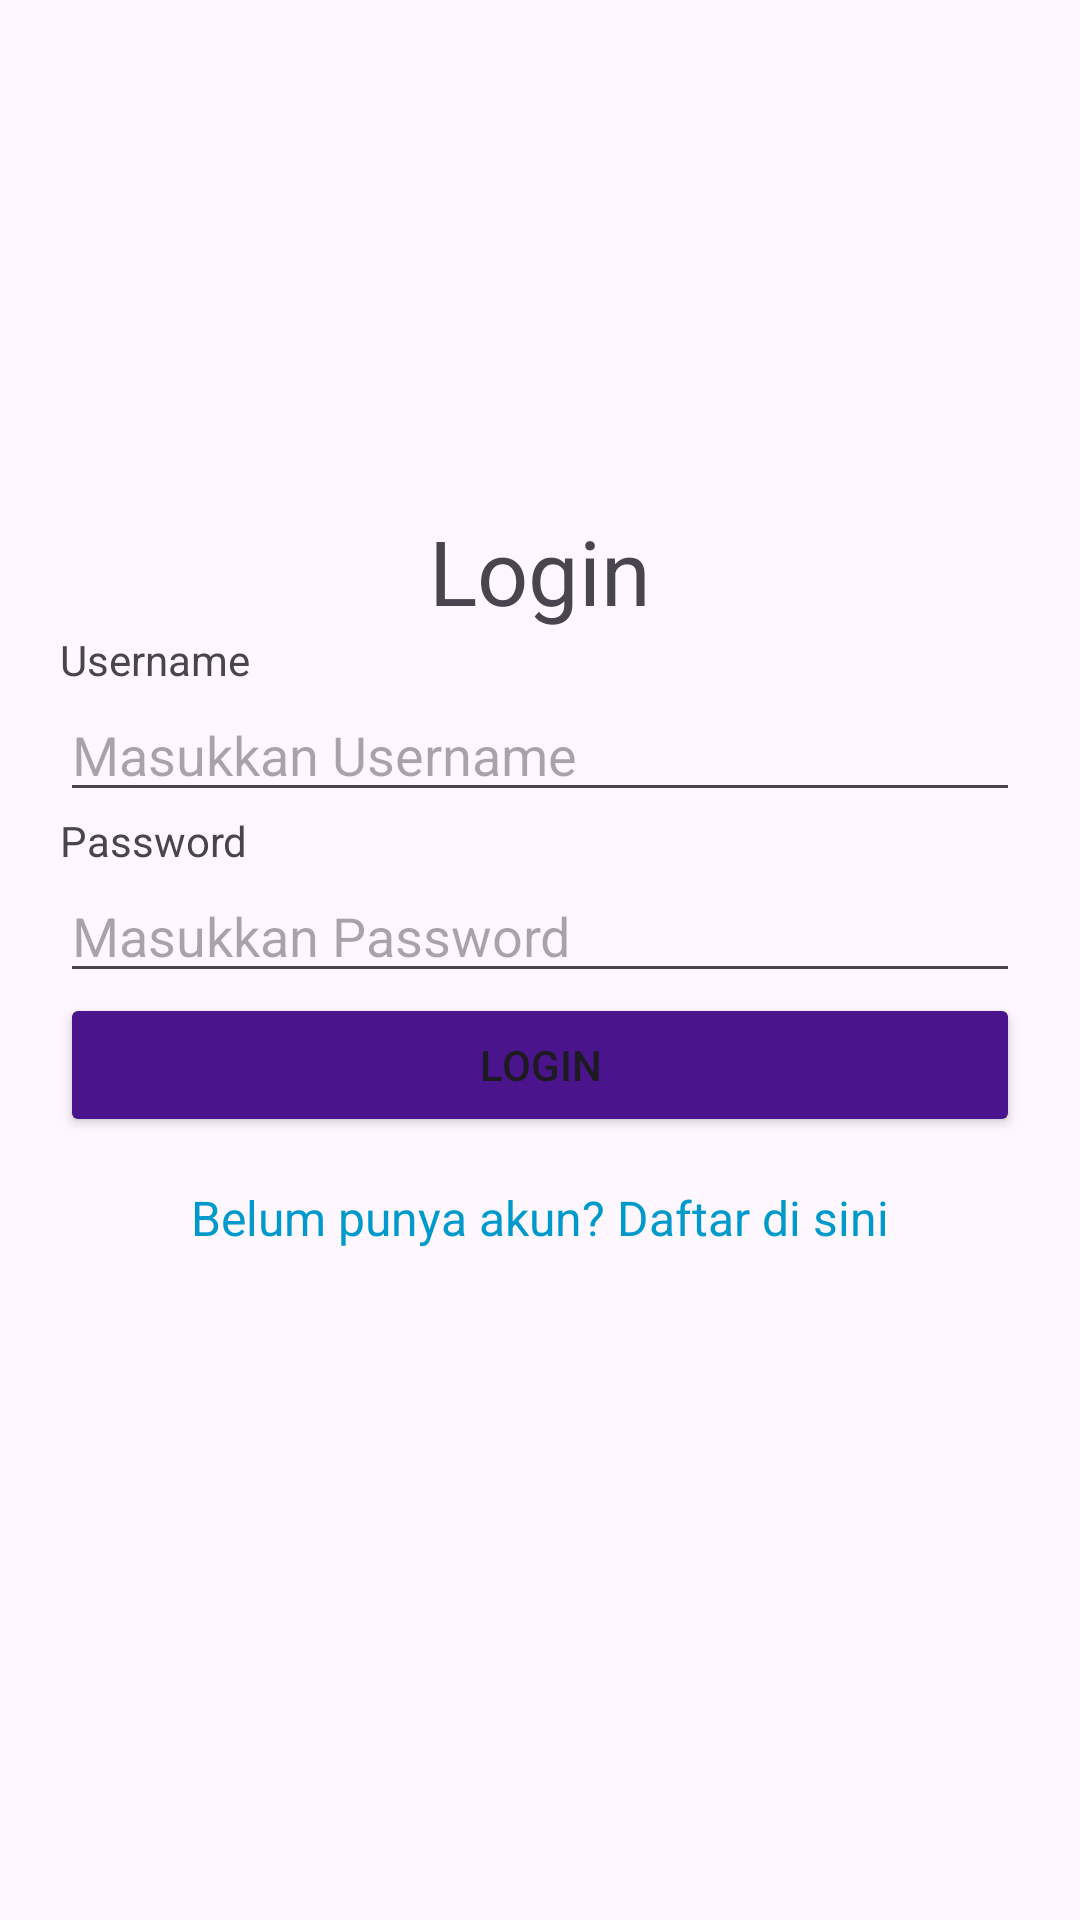

Here is an Android app screen rendered from its layout file. Give the layout XML and the strings, colors and styles it references.
<!-- AndroidManifest.xml: application theme Theme._2566_Login -->
<!-- res/layout/login.xml -->
<?xml version="1.0" encoding="utf-8"?>
<LinearLayout xmlns:android="http://schemas.android.com/apk/res/android"
    android:layout_width="match_parent"
    android:layout_height="match_parent"
    android:orientation="vertical"
    android:padding="20dp">

    <ImageView
        android:layout_width="200dp"
        android:layout_height="100dp"
        android:src="@drawable/logoamikom"
        android:layout_gravity="center"
        android:layout_marginBottom="20dp"
        android:layout_marginTop="30dp" />

    <TextView
        android:layout_width="wrap_content"
        android:layout_height="wrap_content"
        android:text="@string/login"
        android:textSize="30sp"
        android:layout_gravity="center" />

    <TextView
        android:layout_width="wrap_content"
        android:layout_height="wrap_content"
        android:text="@string/label_username" />

    <EditText
        android:id="@+id/et_username"
        android:layout_width="match_parent"
        android:layout_height="wrap_content"
        android:hint="@string/hint_username" />

    <TextView
        android:layout_width="wrap_content"
        android:layout_height="wrap_content"
        android:text="@string/label_password" />

    <EditText
        android:id="@+id/et_password"
        android:layout_width="match_parent"
        android:layout_height="wrap_content"
        android:hint="@string/hint_password"
        android:inputType="textPassword" />

    <Button
        android:id="@+id/btn_login"
        android:layout_width="match_parent"
        android:layout_height="wrap_content"
        android:text="@string/btn_login"
        android:layout_gravity="center"
        android:backgroundTint="@color/purple_amikom" />

    <TextView
        android:id="@+id/tv_register"
        android:text="@string/register_prompt"
        android:textSize="16sp"
        android:textColor="@android:color/holo_blue_dark"
        android:layout_width="wrap_content"
        android:layout_height="wrap_content"
        android:layout_gravity="center_horizontal"
        android:layout_marginTop="16dp"
        android:clickable="true"
        android:focusable="true" />
</LinearLayout>
<!-- resources referenced by this layout -->
<resources>
  <color name="purple_amikom">#4A148C</color>
  <string name="btn_login">Login</string>
  <string name="hint_password">Masukkan Password</string>
  <string name="hint_username">Masukkan Username</string>
  <string name="label_password">Password</string>
  <string name="label_username">Username</string>
  <string name="login">Login</string>
  <string name="register_prompt">Belum punya akun? Daftar di sini</string>
  <style name="Theme._2566_Login" parent="Base.Theme._2566_Login" />
  <style name="Base.Theme._2566_Login" parent="Theme.Material3.DayNight.NoActionBar">
          
          
      </style>
</resources>
